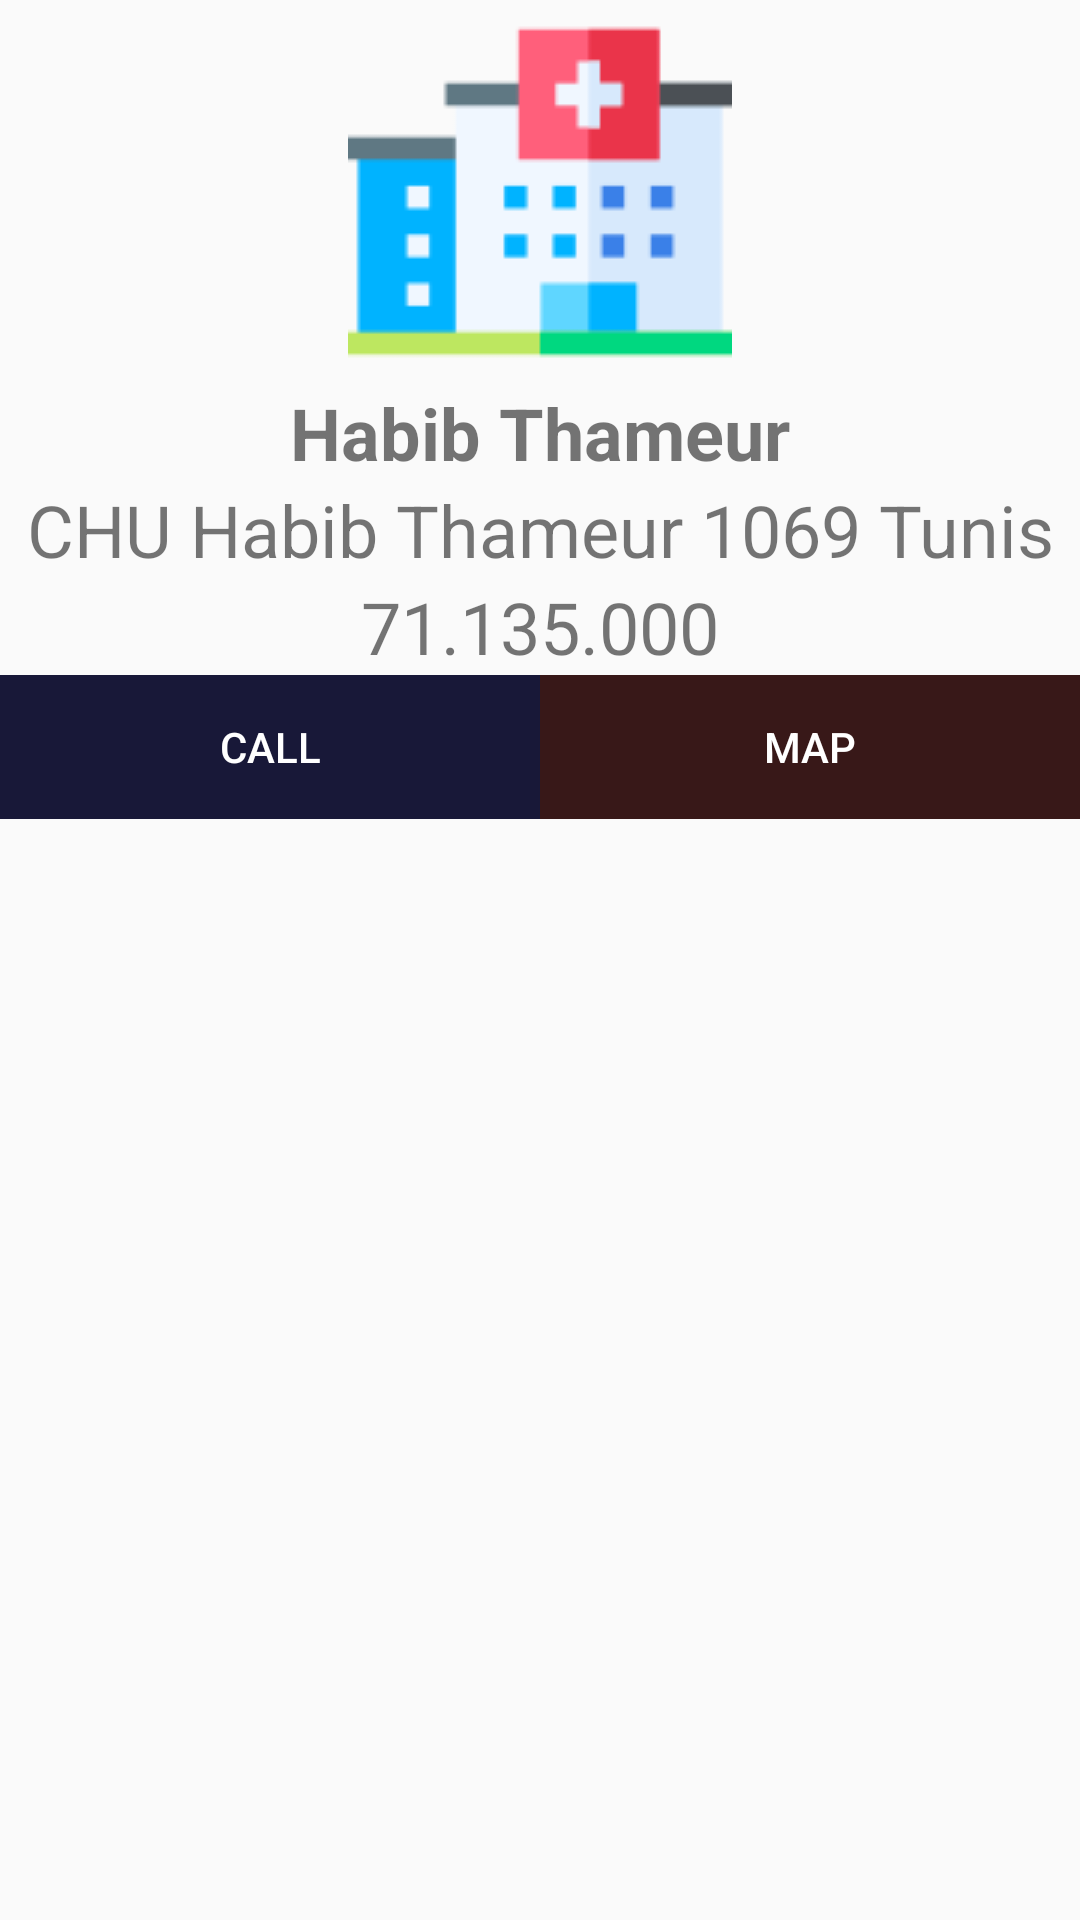

Layout XML and referenced resources for this Android screen:
<!-- AndroidManifest.xml: application theme Theme.OneBlood -->
<!-- res/layout/popupdialog.xml -->
<?xml version="1.0" encoding="utf-8"?>
<LinearLayout xmlns:android="http://schemas.android.com/apk/res/android"
    android:layout_width="match_parent"
    android:layout_height="match_parent"
    android:background="@drawable/roundedcadre">


    <LinearLayout
        android:layout_width="match_parent"
        android:layout_height="match_parent"
        android:orientation="vertical">

        <ImageView
            android:id="@+id/dialog_imageview"
            android:layout_width="match_parent"
            android:layout_height="wrap_content"
            android:src="@drawable/hospital" />

        <LinearLayout
            android:layout_width="match_parent"
            android:layout_height="wrap_content"
            android:orientation="vertical">

            <TextView
                android:id="@+id/Nominpopup"
                android:layout_width="match_parent"
                android:layout_height="wrap_content"
                android:gravity="center"
                android:text="Habib Thameur"
                android:textSize="24sp"
                android:textStyle="bold" />

            <TextView
                android:id="@+id/Locationinpopup"
                android:layout_width="match_parent"
                android:layout_height="wrap_content"
                android:gravity="center"
                android:text="CHU Habib Thameur 1069 Tunis"
                android:textSize="24sp" />

            <TextView
                android:id="@+id/Numeroinpopup"
                android:layout_width="match_parent"
                android:layout_height="wrap_content"
                android:gravity="center"
                android:text="71.135.000"
                android:textSize="24sp" />

            <LinearLayout
                android:layout_width="match_parent"
                android:layout_height="match_parent"
                android:orientation="horizontal">

                <Button
                    android:id="@+id/CallDialog"
                    android:layout_width="wrap_content"
                    android:layout_height="wrap_content"
                    android:layout_weight="1"
                    android:background="#181838"
                    android:text="Call"
                    android:textColor="#FFFFFF" />

                <Button
                    android:id="@+id/MapDialog"
                    android:layout_width="wrap_content"
                    android:layout_height="wrap_content"
                    android:layout_weight="1"
                    android:background="#381818"
                    android:text="Map"
                    android:textColor="#FFFFFF" />
            </LinearLayout>
        </LinearLayout>

    </LinearLayout>

</LinearLayout>
<!-- resources referenced by this layout -->
<resources>
  <!-- drawable hospital: png bitmap (drawable, 1658 bytes) -->
  <style name="Theme.OneBlood" parent="Theme.MaterialComponents.Light.NoActionBar.Bridge">
          
          <item name="colorPrimary">@color/Redfate7</item>
          <item name="colorPrimaryVariant">@color/Redfate7</item>
          <item name="colorOnPrimary">@color/white</item>
          
          <item name="colorSecondary">@color/teal_200</item>
          <item name="colorSecondaryVariant">@color/teal_700</item>
          <item name="colorOnSecondary">@color/black</item>
          
          <item name="android:textColorPrimary">@color/black</item>
          <item name="android:statusBarColor" tools:targetApi="l">?attr/colorPrimaryVariant</item>
          
      </style>
  <color name="Redfate7">#ff6366</color>
  <color name="white">#FFFFFFFF</color>
  <color name="teal_200">#FF03DAC5</color>
  <color name="teal_700">#FF018786</color>
  <color name="black">#FF000000</color>
</resources>
